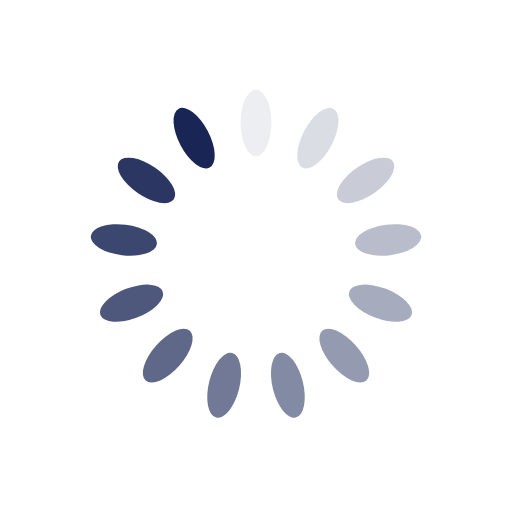
t = 0.00 s
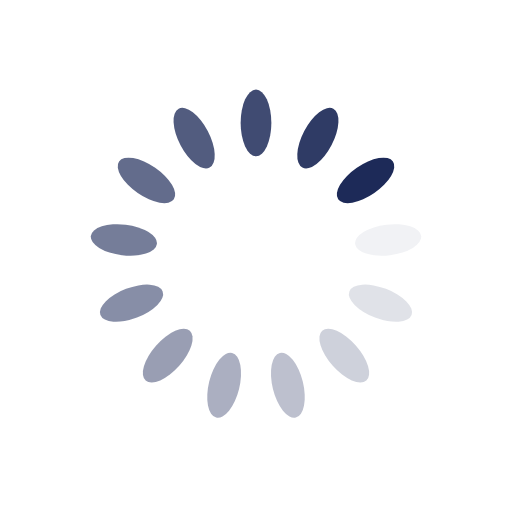
t = 0.37 s
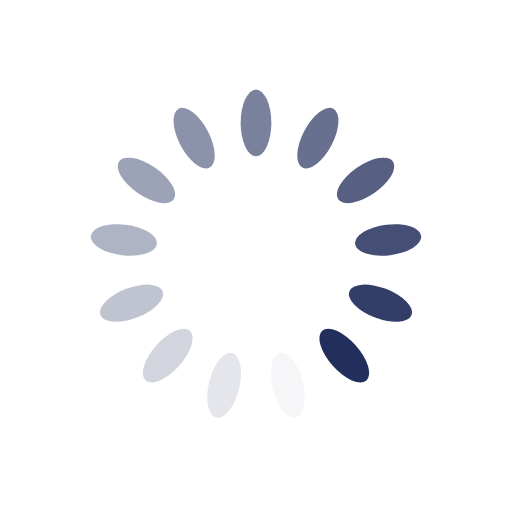
t = 0.74 s
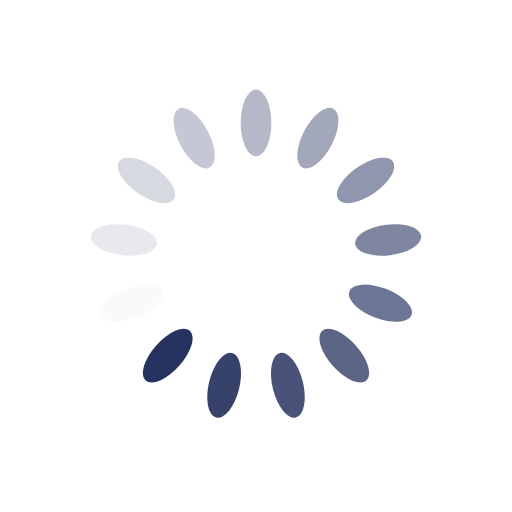
t = 1.10 s

The animated SVG that drew these frames (rendered in a browser with its animation timeline set to each time). Animation: 13 SMIL elements (animate=13); one cycle of 1.47 s, repeats indefinitely.

<svg xmlns="http://www.w3.org/2000/svg" viewBox="0 0 100 100" preserveAspectRatio="xMidYMid" width="110" height="110" style="shape-rendering: auto; display: block; background: rgb(255, 255, 255);" xmlns:xlink="http://www.w3.org/1999/xlink"><g><g transform="rotate(0 50 50)">
  <rect fill="#192655" height="13" width="6" ry="6.5" rx="3" y="17.5" x="47">
    <animate repeatCount="indefinite" begin="-1.3574660633484164s" dur="1.4705882352941175s" keyTimes="0;1" values="1;0" attributeName="opacity"></animate>
  </rect>
</g><g transform="rotate(27.692307692307693 50 50)">
  <rect fill="#192655" height="13" width="6" ry="6.5" rx="3" y="17.5" x="47">
    <animate repeatCount="indefinite" begin="-1.244343891402715s" dur="1.4705882352941175s" keyTimes="0;1" values="1;0" attributeName="opacity"></animate>
  </rect>
</g><g transform="rotate(55.38461538461539 50 50)">
  <rect fill="#192655" height="13" width="6" ry="6.5" rx="3" y="17.5" x="47">
    <animate repeatCount="indefinite" begin="-1.1312217194570136s" dur="1.4705882352941175s" keyTimes="0;1" values="1;0" attributeName="opacity"></animate>
  </rect>
</g><g transform="rotate(83.07692307692308 50 50)">
  <rect fill="#192655" height="13" width="6" ry="6.5" rx="3" y="17.5" x="47">
    <animate repeatCount="indefinite" begin="-1.0180995475113122s" dur="1.4705882352941175s" keyTimes="0;1" values="1;0" attributeName="opacity"></animate>
  </rect>
</g><g transform="rotate(110.76923076923077 50 50)">
  <rect fill="#192655" height="13" width="6" ry="6.5" rx="3" y="17.5" x="47">
    <animate repeatCount="indefinite" begin="-0.9049773755656109s" dur="1.4705882352941175s" keyTimes="0;1" values="1;0" attributeName="opacity"></animate>
  </rect>
</g><g transform="rotate(138.46153846153845 50 50)">
  <rect fill="#192655" height="13" width="6" ry="6.5" rx="3" y="17.5" x="47">
    <animate repeatCount="indefinite" begin="-0.7918552036199095s" dur="1.4705882352941175s" keyTimes="0;1" values="1;0" attributeName="opacity"></animate>
  </rect>
</g><g transform="rotate(166.15384615384616 50 50)">
  <rect fill="#192655" height="13" width="6" ry="6.5" rx="3" y="17.5" x="47">
    <animate repeatCount="indefinite" begin="-0.6787330316742082s" dur="1.4705882352941175s" keyTimes="0;1" values="1;0" attributeName="opacity"></animate>
  </rect>
</g><g transform="rotate(193.84615384615384 50 50)">
  <rect fill="#192655" height="13" width="6" ry="6.5" rx="3" y="17.5" x="47">
    <animate repeatCount="indefinite" begin="-0.5656108597285068s" dur="1.4705882352941175s" keyTimes="0;1" values="1;0" attributeName="opacity"></animate>
  </rect>
</g><g transform="rotate(221.53846153846155 50 50)">
  <rect fill="#192655" height="13" width="6" ry="6.5" rx="3" y="17.5" x="47">
    <animate repeatCount="indefinite" begin="-0.45248868778280543s" dur="1.4705882352941175s" keyTimes="0;1" values="1;0" attributeName="opacity"></animate>
  </rect>
</g><g transform="rotate(249.23076923076923 50 50)">
  <rect fill="#192655" height="13" width="6" ry="6.5" rx="3" y="17.5" x="47">
    <animate repeatCount="indefinite" begin="-0.3393665158371041s" dur="1.4705882352941175s" keyTimes="0;1" values="1;0" attributeName="opacity"></animate>
  </rect>
</g><g transform="rotate(276.9230769230769 50 50)">
  <rect fill="#192655" height="13" width="6" ry="6.5" rx="3" y="17.5" x="47">
    <animate repeatCount="indefinite" begin="-0.22624434389140272s" dur="1.4705882352941175s" keyTimes="0;1" values="1;0" attributeName="opacity"></animate>
  </rect>
</g><g transform="rotate(304.61538461538464 50 50)">
  <rect fill="#192655" height="13" width="6" ry="6.5" rx="3" y="17.5" x="47">
    <animate repeatCount="indefinite" begin="-0.11312217194570136s" dur="1.4705882352941175s" keyTimes="0;1" values="1;0" attributeName="opacity"></animate>
  </rect>
</g><g transform="rotate(332.3076923076923 50 50)">
  <rect fill="#192655" height="13" width="6" ry="6.5" rx="3" y="17.5" x="47">
    <animate repeatCount="indefinite" begin="0s" dur="1.4705882352941175s" keyTimes="0;1" values="1;0" attributeName="opacity"></animate>
  </rect>
</g><g></g></g><!-- [ldio] generated by https://loading.io --></svg>
